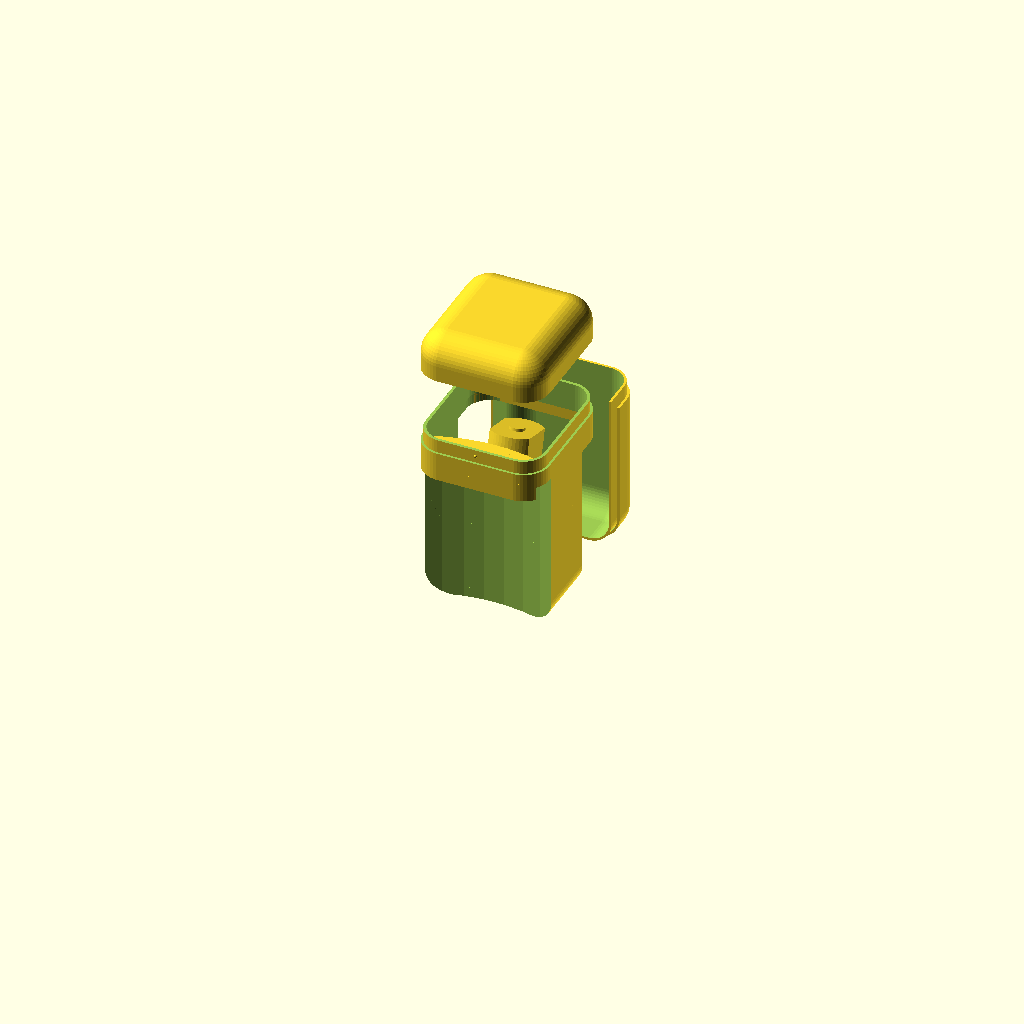
Cell 1: the model at its default parameters.
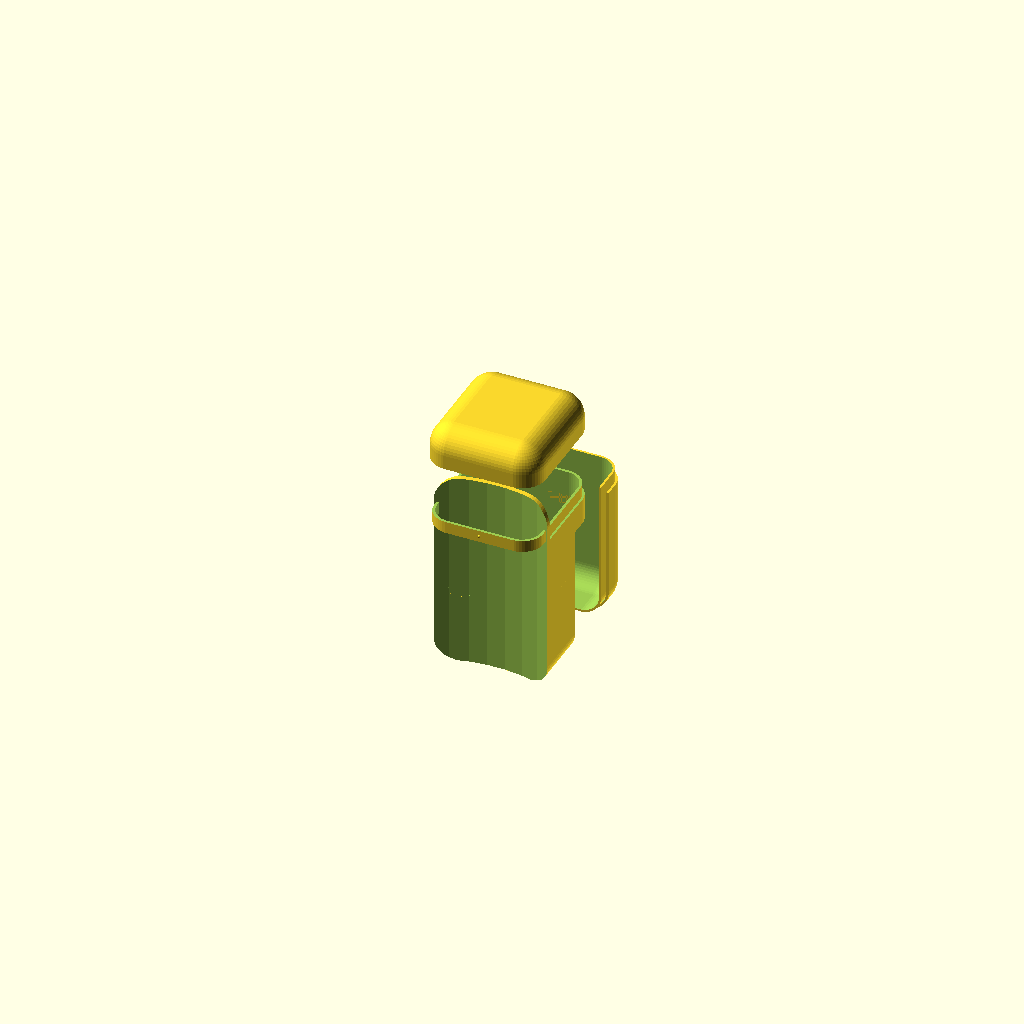
Cell 2: the same model with pot_height = 240.
The same orthographic view direction (rotation 55°, 0°, 25°; colour scheme Cornfield) for every cell, with the view re-fitted per cell, so scale and position can differ between cells.
OpenSCAD source file openscad/polivalka_peristaltic.scad:
$fn=50;

battery_18500_length = 50;
battery_18500_radius = 9;
battery_18500_button_height = 3;
battery_18500_button_radius = 3;

pot_height = 120; 
pot_radius_top = 60;
pot_radius_bottom = 60;
pot_width = 8;
pot_inner_height = 5;


body_height = 85;
body_width = 28;
body_depth = 33;

body_roundness = 10;
body_thickness = 2;

body_y_offset = 70;
body_z_offset = 100;

body_lid_mask_size = 100;


small_offset = 0.01;

 
  
lid_gap = 0.4;
lid_side_gap = 1.0;
thickness_lid_gap = 0.2;


top_lid_z_offset = 26;

clack_width = 5;
clack_height = 1.5;
clack_length = 15;
clack_offset = 5; 
cut_y_offset =10;
cut_z_offset = 15;


    
horizontal_clack_length = clack_length-6;
    
clack_spere_radus = 0.8;
    
tube_radius = 2;

// todo
// add clacks
// tune gaps

module body_outer_outline(outer_offset=0) {
    minkowski() {
      sphere(body_roundness + outer_offset);
      cube([body_width, body_depth, body_height-body_roundness*2], center=true);
    }
}

module body_outline_p(outer_offset=0, inner_offset=0) {
    difference() {
        body_outer_outline(outer_offset);
        
        body_outer_outline(outer_offset=- body_thickness + inner_offset);
        
    }
}

// top lid

module body_inner_outline_top_lid() {
    
    difference() {
    
        body_outline_p(outer_offset= - body_thickness/2+thickness_lid_gap/2);
    
        
        translate([0,0,body_lid_mask_size/2+top_lid_z_offset+clack_offset])
            cube([body_lid_mask_size,body_lid_mask_size,body_lid_mask_size], center = true);
        
        // cutting cube
        translate([0,0,-body_lid_mask_size/2+top_lid_z_offset-small_offset])
            cube([body_lid_mask_size,body_lid_mask_size,body_lid_mask_size], center = true);
    }
    
    top_lid_clack_spheres(-thickness_lid_gap);
}

module top_lid_clack_spheres(radius_offset = 0) {
    
    small_clack_sphere = clack_spere_radus;
    
    top_lid_spere_y_offset = body_depth - small_clack_sphere - body_thickness / 2 - thickness_lid_gap-5.5;
    top_lid_spere_z_offset = top_lid_z_offset + clack_offset/2;
    
    translate([0,top_lid_spere_y_offset,top_lid_spere_z_offset])
      sphere(r=small_clack_sphere + radius_offset);
    
    translate([0,-top_lid_spere_y_offset,top_lid_spere_z_offset])
      sphere(r=small_clack_sphere + radius_offset);
    
}

// top lid 


module top_lid() {
    
    // thin part
    difference() {
        body_outline_p(inner_offset=body_thickness/2+thickness_lid_gap/2);    
    
        translate([0, 0, -body_lid_mask_size/2 + top_lid_z_offset + lid_gap])
            cube([body_lid_mask_size,body_lid_mask_size,body_lid_mask_size], center = true);
        
        top_lid_clack_spheres();
    }
    
    // thick part
    difference() {
        body_outline_p();   
        translate([0, 0, -body_lid_mask_size/2+top_lid_z_offset+clack_offset+lid_gap])
            cube([body_lid_mask_size,body_lid_mask_size,body_lid_mask_size], center = true);
    }
}


module body_outer_outline_half() {
    
    difference() {        
        body_outline_p(inner_offset = body_thickness/2 + thickness_lid_gap/2);        
        translate([0, -body_lid_mask_size/2, 0])
            cube([body_lid_mask_size, body_lid_mask_size, body_lid_mask_size], center = true);
    }
}

module body_hollow_outline() {

  difference() {
  
    body_outline_p();
    
    translate([0, body_lid_mask_size/2 + cut_y_offset - clack_offset, -body_lid_mask_size/2 + cut_z_offset + clack_offset ])     
      body_lid_cut();
  }  
}

module body_lid_cut() {
    cube([body_lid_mask_size,body_lid_mask_size,body_lid_mask_size], center = true);
}


module pot_inner() {
  difference() {
    difference() {
      cylinder(r1=pot_radius_bottom+body_thickness, r2=pot_radius_top+body_thickness, h=pot_height+body_thickness);
      
      translate([0,0,-small_offset])
        cylinder(r1=pot_radius_bottom-pot_width-body_thickness, r2=pot_radius_top-pot_width-body_thickness, h=pot_height+body_thickness+small_offset*2);
    }
  
    difference() {
      cylinder(r1=pot_radius_bottom, r2=pot_radius_top, h=pot_height);
      
      translate([0,0,-small_offset])
        cylinder(r1=pot_radius_bottom-pot_width, r2=pot_radius_top-pot_width, h=pot_height+small_offset*2);
    }
  
  }
}

module body_inner() {
  // inner body part
  difference() {
    intersection() {  
        translate([0,body_y_offset,body_z_offset])
        body_outer_outline();    
    pot_inner();
    
    }
    cylinder(r1=pot_radius_bottom, r2=pot_radius_top, h=pot_height-pot_inner_height);
  }
}


module body_with_size_cut() {
  union() {  
    difference() {
      translate([0, body_y_offset, body_z_offset])
          body_hollow_outline();
      pot();
    }
  
  
    // botton cut  
    difference() {
      translate([0, body_y_offset, body_z_offset]) {
        body_outer_outline_half();
      }
      translate([0, body_y_offset, body_z_offset])
        translate([0, body_lid_mask_size/2 + cut_y_offset, -body_lid_mask_size/2 + cut_z_offset ])
          body_lid_cut();
    }
     
  }
}




module body() {
  
  difference() {
    body_with_size_cut();
  
  
  translate([0, body_y_offset, body_z_offset + top_lid_z_offset])
    translate([0, 0, body_lid_mask_size / 2])
      cube([body_lid_mask_size, body_lid_mask_size, body_lid_mask_size], center = true);

  // tube for water input
  translate([-23,body_y_offset+1,body_z_offset-body_height/2+12])
    //translate
    rotate([0, 90, 0])
    cylinder(r=tube_radius, h=10, center=true);


  //translate([0,body_y_offset,body_z_offset])
  //    translate([0,cut_y_offset+3, -body_height/2+body_thickness+lid_gap*2+0.8])
  //      side_lid_horizontal_clack_sphere(lid_gap);    
  }
  
    // tube for water input

  
    
  translate([0,body_y_offset,body_z_offset])
    body_inner_outline_top_lid();
    
}



module side_body_outer_outline_half_lid() {

     difference() {
        body_outline_p(inner_offset = body_thickness/2 + thickness_lid_gap/2);    

        // cutting cube
        translate([0, -body_lid_mask_size/2, 0])
            cube([body_lid_mask_size, body_lid_mask_size, body_lid_mask_size], center = true);
    }
}

module side_body_inner_outline_half_lid() {
    
    difference() {
        body_outline_p(outer_offset = - body_thickness/2 - thickness_lid_gap/2);    
        
        // cutting cube
        translate([0, -body_lid_mask_size/2, 0])
            cube([body_lid_mask_size, body_lid_mask_size, body_lid_mask_size], center = true);
    }
}


module side_lid_outer() {
    intersection() {
    
      side_body_outer_outline_half_lid();
       
      translate([0, body_lid_mask_size/2 + cut_y_offset + lid_gap, -body_lid_mask_size/2 + cut_z_offset - lid_side_gap ])
    
          cube([body_lid_mask_size, body_lid_mask_size, body_lid_mask_size], center = true);
    }    
}

module side_lid_inner() {
    intersection() {
    
      side_body_inner_outline_half_lid();
       
      translate([0, body_lid_mask_size/2 + cut_y_offset + lid_side_gap - clack_offset,-body_lid_mask_size/2 + cut_z_offset + clack_offset - lid_side_gap ])
    
          cube([body_lid_mask_size,body_lid_mask_size,body_lid_mask_size], center = true);
    }    
}


module side_lid_horizontal_clack() {
    
    cube([clack_width, horizontal_clack_length, clack_height], center = true);
    

}

module side_lid_horizontal_clack_sphere(sphere_offset = 0) {
    
    translate([0, -horizontal_clack_length/2 + clack_spere_radus, -clack_spere_radus + clack_spere_radus/2])
      sphere(r = clack_spere_radus + sphere_offset);
}

//dside_lid_horizontal_clack();
//side_lid_horizontal_clack_sphere();


module side_lid_vertical_clack() {
    cube([clack_width,clack_height,clack_length], center = true);
    
    translate([0, clack_height/2, -clack_length/3])
      cube([clack_width,clack_height,clack_length/3], center = true);
}

// side_lid_vertical_clack();

module side_lid() {
    side_lid_outer();
    side_lid_inner();
    
    // vertical clack
    //translate([7, body_depth-body_thickness-lid_gap*2-1.9, cut_z_offset-5.1])
    //  side_lid_vertical_clack();

    // clack horizontal  
    //translate([0,cut_y_offset+3, -body_height/2+body_thickness+lid_gap*2+0.8]) {
    //  side_lid_horizontal_clack();
    //  side_lid_horizontal_clack_sphere();
    //}

    // clack sphere    
}

module lid_cutted() {
    difference() {
    lid();
    
    translate([body_lid_mask_size/2,0,0])
    cube([body_lid_mask_size,body_lid_mask_size,body_lid_mask_size], center = true);
    }
    
}


// pot

module pot() {
  difference() {
    cylinder(r1=pot_radius_bottom, r2=pot_radius_top, h=pot_height);
    translate([0,0,pot_height-pot_inner_height+small_offset])
    cylinder(r1=pot_radius_top-pot_width, r2=pot_radius_top-pot_width, h=pot_inner_height);
  }    
}


// parts

module battery_body() {
    cylinder(h=battery_18500_length-battery_18500_button_height ,r=battery_18500_radius);
    
  translate([0,0,battery_18500_length-battery_18500_button_height])
  cylinder(h=battery_18500_button_height ,r=battery_18500_button_radius);
}

module battery() {
    
  holder_inner_side_offset = 0.5;
  holder_inner_spring_offset = 5;
  holder_thickness = 1.5;
    
    
  holder_inner_width = battery_18500_radius*2 + holder_inner_side_offset*2;
  holder_inner_length = battery_18500_length + holder_inner_spring_offset;
  holder_inner_depth = battery_18500_radius*1.3;
    
    
  holder_outer_width = holder_inner_width + holder_thickness * 2;
  holder_outer_length = holder_inner_length + holder_thickness * 2;
  holder_outer_depth = holder_inner_depth + holder_thickness;
    
  holder_cut_radius = 1.5;
  wire_cut_radius = 0.7;
    
  difference() {
    union() {  
      difference() {
        translate([-holder_outer_width/2,-battery_18500_radius-holder_thickness-small_offset,-holder_thickness])  
          cube([holder_outer_width, holder_outer_depth, holder_outer_length]);

        translate([-holder_inner_width/2,-battery_18500_radius,0])  
          cube([holder_inner_width, holder_inner_depth, holder_inner_length]);
      }
  
      translate([0,0, -holder_thickness])
        cylinder(h=holder_thickness, r=battery_18500_radius+holder_thickness );
  
      translate([0,0, holder_outer_length - holder_thickness*2])
        cylinder(h=holder_thickness, r=battery_18500_radius+holder_thickness );
    }
  
    translate([0,0,-battery_18500_length/2])
      cylinder(r = holder_cut_radius, h = battery_18500_length*2);
    
      translate([0, battery_18500_button_radius/3, battery_18500_length + holder_inner_spring_offset - holder_thickness])
    rotate([0,90,0])
        translate([0, 0, -battery_18500_length])
            cylinder(r = wire_cut_radius, h = battery_18500_length*2);
  
  translate([0, -battery_18500_button_radius/3, battery_18500_length + holder_inner_spring_offset - holder_thickness])
    rotate([0,90,0])
        translate([0, 0, -battery_18500_length])
            cylinder(r = wire_cut_radius, h = battery_18500_length*2);
  }
    
  //battery_body();
}


module pumpe() {
  translate([0, 0, 18])
    cube([18, 8, 16], center = true);

  difference() {
  cylinder(h=20, r=5, center=true);
  translate([0,6.5,0])
    cube([15,5,21], center=true);
  translate([0,-6.5,0])
    cube([15,5,21], center=true);
  }

  translate([3,0,26])
    cylinder(h=5, r=2);
  translate([-5,0,26])
    cylinder(h=5, r=2);
}

module peritstalic_pumpe() {
    
    intersection() {
      cube([40, 15, 28], center = true);
      cylinder(h=28, r=10, center = true);
    }
    
    translate([0, 0, 10])
    cylinder(h=50, r=3, center = true);
    
    translate([17,0,28])
    rotate([0, 90, 0])
    cylinder(h=12, r=13, center = true);
    
    translate([5,0, 28])
    cube([13, 35, 30], center = true);
    
    
}


//peritstalic_pumpe();



module body_combined() {
union() {
  body();
  body_inner();
    
  //translate([-8, 71, 123]) 
  //  rotate([0,180,6.5])
  //    battery();
}
}

body_combined();

vertical_tech_offset = 30;
horisontal_tech_offset = 30;

translate([0, body_y_offset, body_z_offset + vertical_tech_offset])
  top_lid();



translate([0, body_y_offset + horisontal_tech_offset, body_z_offset])
  side_lid();


// ody_outer_outline_half();

//components



translate([0,75,105]) 
  rotate([0,180-15,270])
    peritstalic_pumpe();
Customizer parameters (derived from the source; name, type, default, range or options):
battery_18500_length: number, default 50
battery_18500_radius: number, default 9
battery_18500_button_height: number, default 3
battery_18500_button_radius: number, default 3
pot_height: number, default 120
pot_radius_top: number, default 60
pot_radius_bottom: number, default 60
pot_width: number, default 8
pot_inner_height: number, default 5
body_height: number, default 85
body_width: number, default 28
body_depth: number, default 33
body_roundness: number, default 10
body_thickness: number, default 2
body_y_offset: number, default 70
body_z_offset: number, default 100
body_lid_mask_size: number, default 100
small_offset: number, default 0.01
lid_gap: number, default 0.4
lid_side_gap: number, default 1
thickness_lid_gap: number, default 0.2
top_lid_z_offset: number, default 26
clack_width: number, default 5
clack_height: number, default 1.5
clack_length: number, default 15
clack_offset: number, default 5
cut_y_offset: number, default 10
cut_z_offset: number, default 15
clack_spere_radus: number, default 0.8
tube_radius: number, default 2
